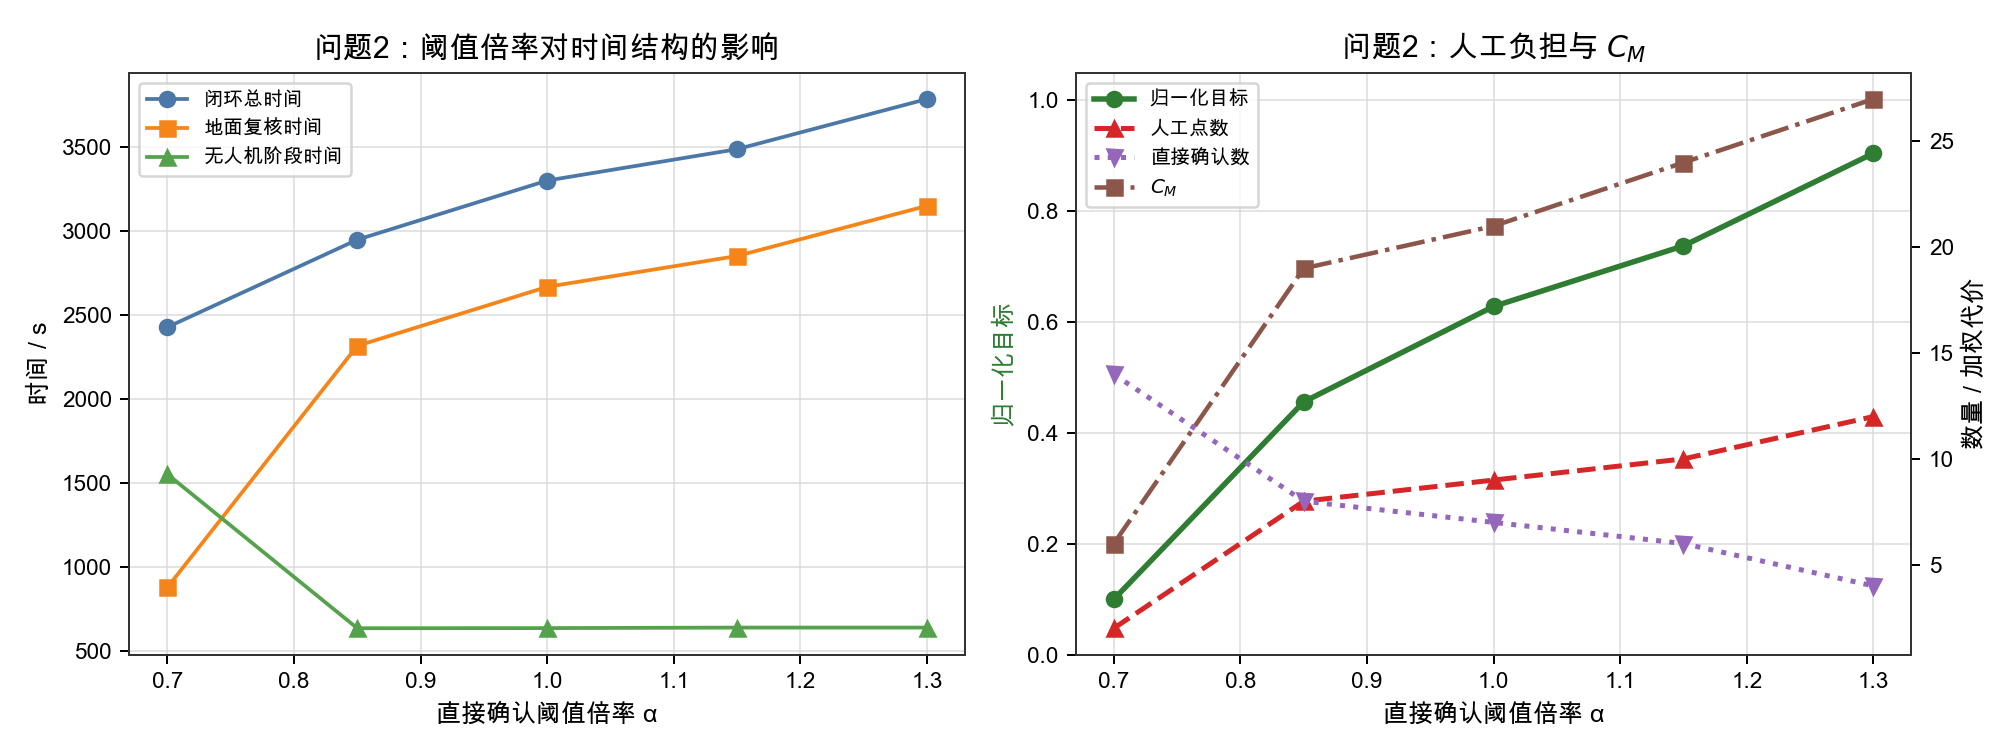

Values plotted in this chart, from the file beside it:
direct_threshold_multiplier, closed_loop_time_s, uav_phase_time_s, ground_review_time_s, manual_count, weighted_manual_cost, direct_confirm_count, total_energy_j, load_std_s, normalized_objective
0.7, 2429, 1552, 877.0, 2, 6, 14, 728419, 391.9, 0.1
0.85, 2950, 633, 2317, 8, 19, 8, 534005, 11.34, 0.4561
1.0, 3303, 633.8, 2669, 9, 21, 7, 531202, 18.26, 0.6282
1.15, 3490, 636.9, 2853, 10, 24, 6, 535977, 7.806, 0.7375
1.3, 3789, 636.9, 3152, 12, 27, 4, 518707, 41.2, 0.9043
